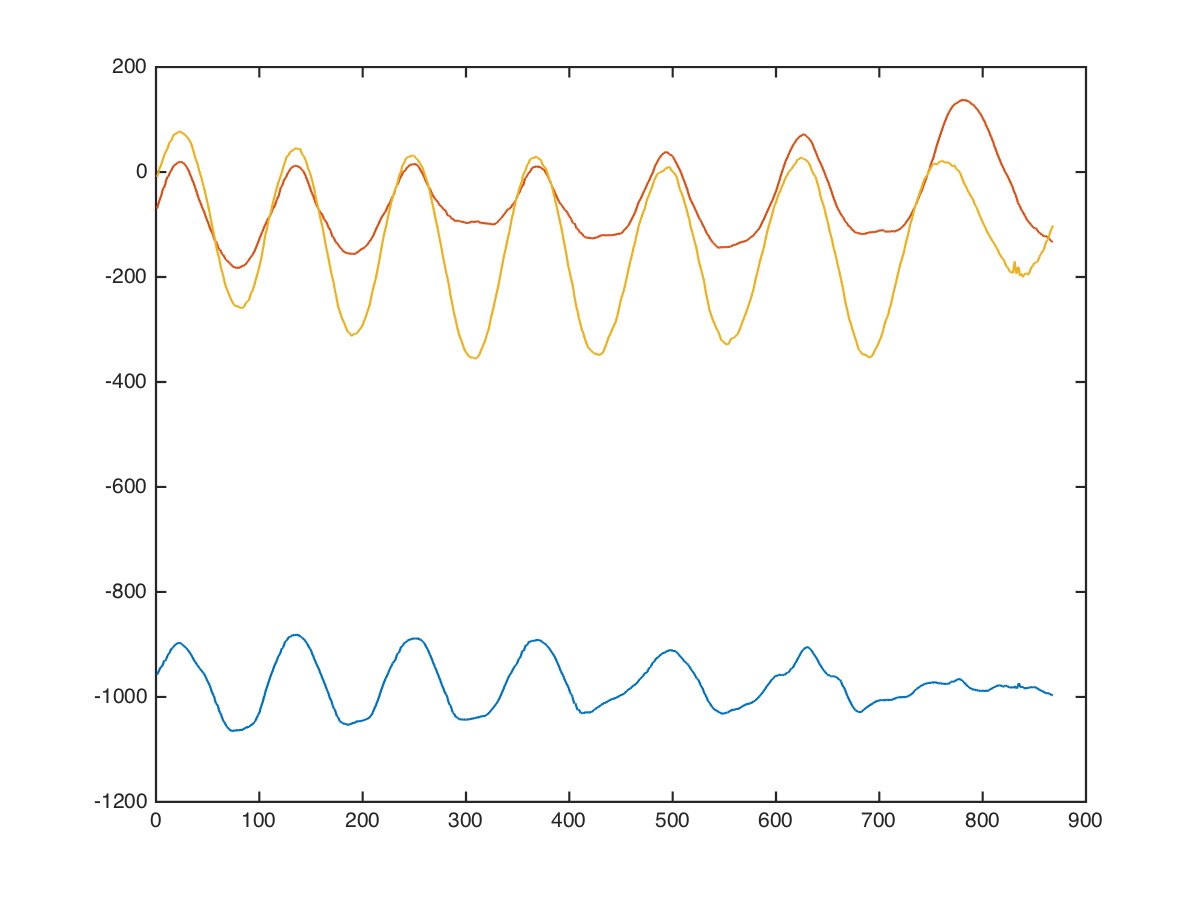

Source data for this figure (header and first rows):
shoulders, barbell-press, 0, 0, -1064, -224, -168
shoulders, barbell-press, 0, 0, -1064, -216, -230
shoulders, barbell-press, 0, 0, -1056, -201, -217
shoulders, barbell-press, 0, 0, -1071, -215, -179
shoulders, barbell-press, 0, 0, -1065, -216, -132
shoulders, barbell-press, 0, 0, -1064, -195, -235
shoulders, barbell-press, 0, 0, -1043, -213, -206
shoulders, barbell-press, 0, 0, -1033, -230, -180
shoulders, barbell-press, 0, 0, -1032, -212, -123
shoulders, barbell-press, 0, 0, -1039, -228, -105
shoulders, barbell-press, 0, 0, -1034, -219, -91
shoulders, barbell-press, 0, 0, -1038, -204, -138
shoulders, barbell-press, 0, 0, -1022, -182, -61
shoulders, barbell-press, 0, 0, -1022, -188, -79
shoulders, barbell-press, 0, 0, -1007, -221, -96
shoulders, barbell-press, 0, 0, -994, -215, -113
shoulders, barbell-press, 0, 0, -1014, -159, -120
shoulders, barbell-press, 0, 0, -992, -147, -73
shoulders, barbell-press, 0, 0, -986, -167, -33
shoulders, barbell-press, 0, 0, -987, -171, -39
shoulders, barbell-press, 0, 0, -984, -149, -81
shoulders, barbell-press, 0, 0, -979, -127, -58
shoulders, barbell-press, 0, 0, -976, -124, 12
shoulders, barbell-press, 0, 0, -967, -106, 57
shoulders, barbell-press, 0, 0, -948, -92, 51
shoulders, barbell-press, 0, 0, -952, -88, -24
shoulders, barbell-press, 0, 0, -960, -88, -57
shoulders, barbell-press, 0, 0, -937, -85, -39
shoulders, barbell-press, 0, 0, -920, -65, 5
shoulders, barbell-press, 0, 0, -907, -49, 42
shoulders, barbell-press, 0, 0, -911, -21, 16
shoulders, barbell-press, 0, 0, -926, 14, 52
shoulders, barbell-press, 0, 0, -899, 18, 75
shoulders, barbell-press, 0, 0, -890, 22, 91
shoulders, barbell-press, 0, 0, -877, 51, 120
shoulders, barbell-press, 0, 0, -897, 51, 148
shoulders, barbell-press, 0, 0, -882, 40, 153
shoulders, barbell-press, 0, 0, -890, 48, 98
shoulders, barbell-press, 0, 0, -896, 80, 106
shoulders, barbell-press, 0, 0, -898, 108, 107
shoulders, barbell-press, 0, 0, -901, 113, 80
shoulders, barbell-press, 0, 0, -895, 85, 64
shoulders, barbell-press, 0, 0, -921, 68, 129
shoulders, barbell-press, 0, 0, -893, 52, 89
shoulders, barbell-press, 0, 0, -921, 69, 58
shoulders, barbell-press, 0, 0, -924, 49, 125
shoulders, barbell-press, 0, 0, -886, 61, 107
shoulders, barbell-press, 0, 0, -863, 113, 137
shoulders, barbell-press, 0, 0, -849, 117, 150
shoulders, barbell-press, 0, 0, -865, 57, 118
shoulders, barbell-press, 0, 0, -904, 96, 56
shoulders, barbell-press, 0, 0, -888, 120, 96
shoulders, barbell-press, 0, 0, -857, 151, 119
shoulders, barbell-press, 0, 0, -818, 53, 105
shoulders, barbell-press, 0, 0, -965, 18, 97
shoulders, barbell-press, 0, 0, -961, 213, 52
shoulders, barbell-press, 0, 0, -782, 111, 62
shoulders, barbell-press, 0, 0, -774, -79, 218
shoulders, barbell-press, 0, 0, -1056, 53, 35
shoulders, barbell-press, 0, 0, -891, 193, 113
shoulders, barbell-press, 0, 0, -711, 34, 58
... 857 more rows
